16-way image classification set "dataset" from GitHub (Tanmxy88/Rare-plant-species-Identification); label vocabulary: Shotomuli plant, agnishikha plant, anantamul plant, apang plant, ayapan plant, bamonhati plant, basok plant, betal plant, chapalish plant, gainura plant, kalochitra plant, kalodhutura plant, kalomegh plant, punarnava plant, ramtulsi plant, sarpaghandha plant.

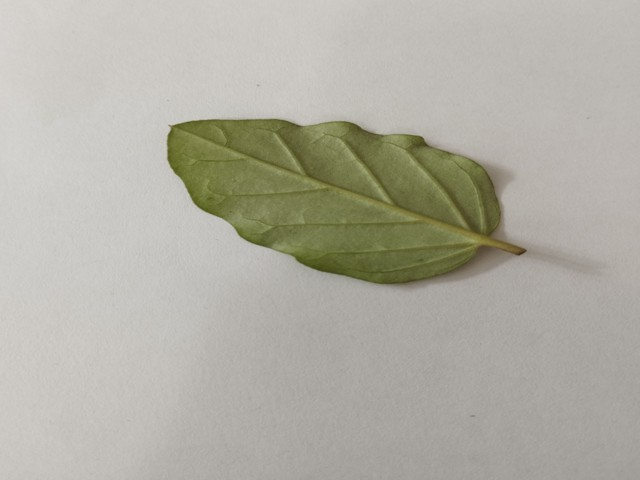
Label: punarnava plant

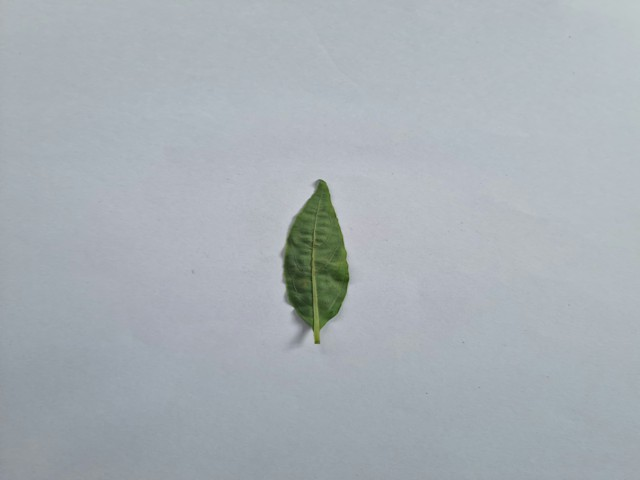
Label: kalomegh plant

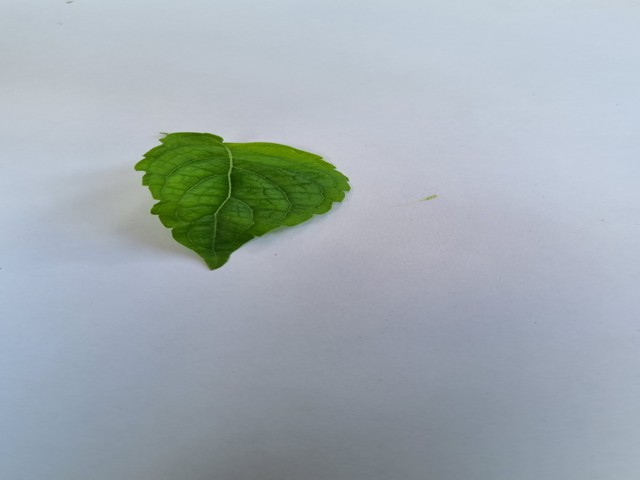
Label: ramtulsi plant

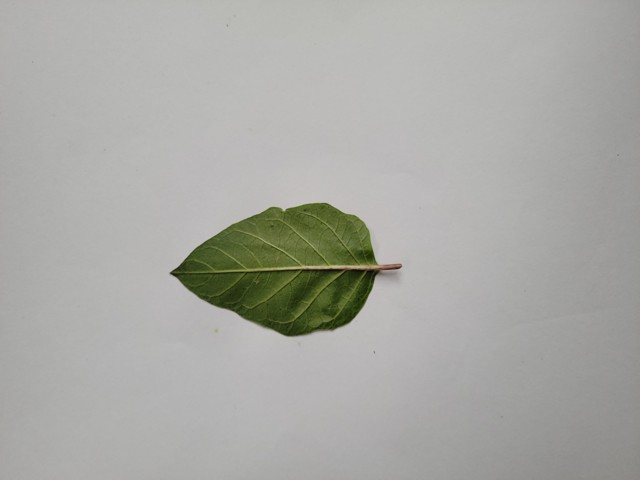
Label: kalodhutura plant

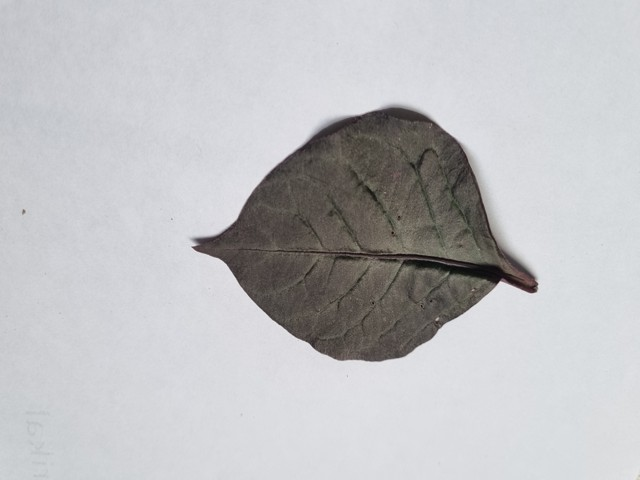
Label: kalochitra plant

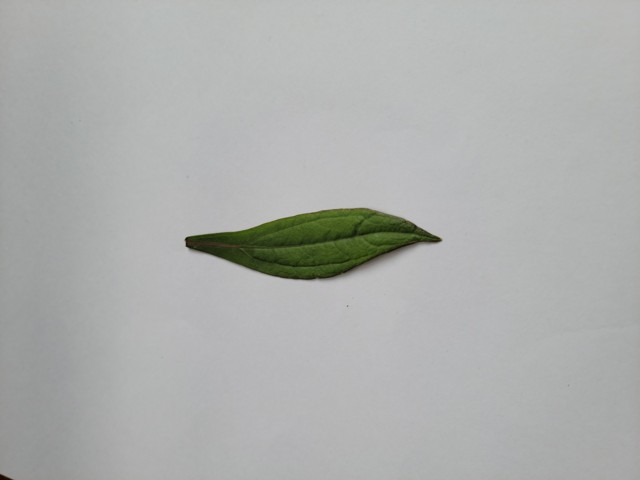
Label: ayapan plant
